Labelled photos from "cropped_dataset", an image-classification folder in vkerem0/visionfortress. The possible labels are: demoman, engineer, heavy, medic, pyro, scout, sniper, soldier, spy.

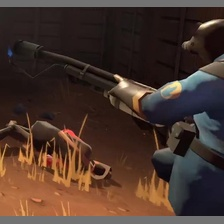
Label: pyro

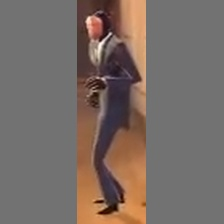
Label: spy

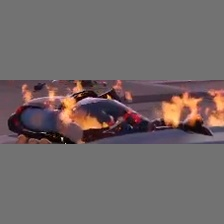
Label: demoman

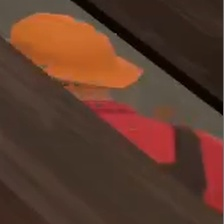
Label: engineer

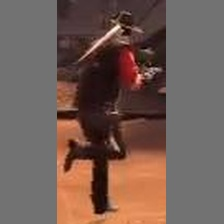
Label: sniper

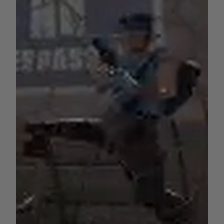
Label: scout
